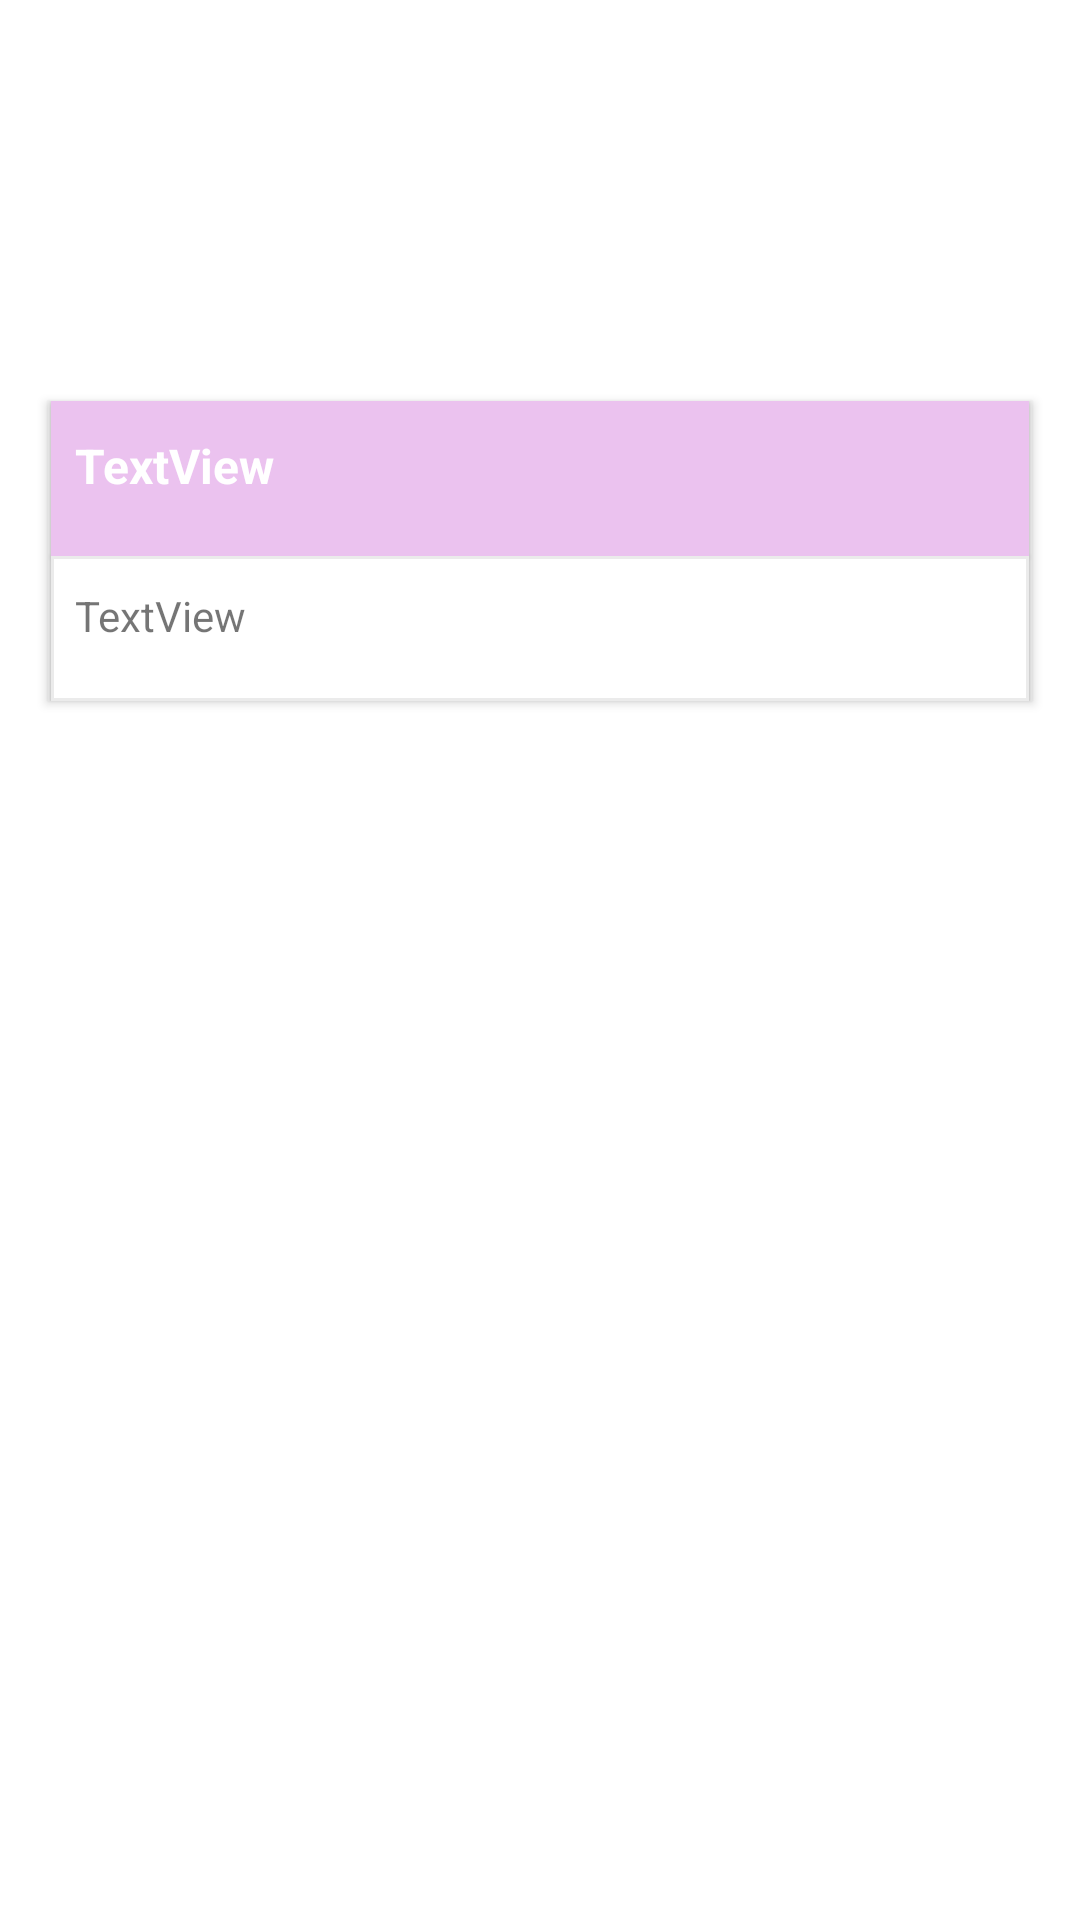

The Android layout XML behind this screen, and the referenced resources:
<!-- AndroidManifest.xml: application theme Theme.ProjetoCaramelo -->
<!-- res/layout/prescription_view.xml -->
<?xml version="1.0" encoding="utf-8"?>
<androidx.constraintlayout.widget.ConstraintLayout xmlns:android="http://schemas.android.com/apk/res/android"
    xmlns:app="http://schemas.android.com/apk/res-auto"
    xmlns:tools="http://schemas.android.com/tools"
    android:layout_width="match_parent"
    android:layout_height="wrap_content">


    <androidx.cardview.widget.CardView
        android:id="@+id/cardView2"
        android:layout_width="0dp"
        android:layout_height="wrap_content"
        android:layout_marginStart="16dp"
        android:layout_marginTop="8dp"
        android:layout_marginEnd="16dp"
        android:layout_marginBottom="8dp"
        app:cardBackgroundColor="#92EFEFEF"
        app:cardCornerRadius="0dp"
        app:layout_constraintBottom_toBottomOf="parent"
        app:layout_constraintEnd_toEndOf="parent"
        app:layout_constraintHorizontal_bias="0.0"
        app:layout_constraintStart_toStartOf="parent"
        app:layout_constraintTop_toTopOf="parent"
        app:layout_constraintVertical_bias="0.24000001">

        <androidx.constraintlayout.widget.ConstraintLayout
            android:layout_width="match_parent"
            android:layout_height="match_parent">

            

            <com.google.android.material.card.MaterialCardView
                android:id="@+id/cardView4"
                android:layout_width="0dp"
                android:layout_height="wrap_content"
                android:layout_marginStart="1dp"
                android:layout_marginEnd="1dp"
                app:cardBackgroundColor="@color/button_color"
                app:cardCornerRadius="0dp"
                app:layout_constraintEnd_toEndOf="parent"
                app:layout_constraintStart_toStartOf="parent"

                app:layout_constraintTop_toTopOf="parent"
                app:strokeWidth="0dp">

                <androidx.constraintlayout.widget.ConstraintLayout
                    android:layout_width="match_parent"
                    android:layout_height="match_parent">

                    <TextView
                        android:id="@+id/text_prescription_title"
                        android:layout_width="0dp"
                        android:layout_height="wrap_content"
                        android:layout_marginStart="8dp"
                        android:layout_marginTop="8dp"
                        android:layout_marginEnd="8dp"
                        android:layout_marginBottom="16dp"
                        android:elegantTextHeight="true"
                        android:text="TextView"
                        android:textAlignment="textStart"
                        android:textColor="@color/white"
                        android:textIsSelectable="false"
                        android:textSize="16sp"
                        android:textStyle="bold"
                        app:layout_constraintBottom_toBottomOf="parent"
                        app:layout_constraintEnd_toEndOf="parent"
                        app:layout_constraintHorizontal_bias="0.05"
                        app:layout_constraintStart_toStartOf="parent"
                        app:layout_constraintTop_toTopOf="parent"
                        app:layout_constraintVertical_bias="0.089" />
                </androidx.constraintlayout.widget.ConstraintLayout>

            </com.google.android.material.card.MaterialCardView>

            <com.google.android.material.card.MaterialCardView
                android:id="@+id/cardView5"
                android:layout_width="0dp"
                android:layout_height="wrap_content"
                android:layout_marginStart="1dp"
                android:layout_marginEnd="1dp"
                app:cardCornerRadius="0dp"
                app:layout_constraintEnd_toEndOf="parent"
                app:layout_constraintStart_toStartOf="parent"
                app:layout_constraintTop_toBottomOf="@+id/cardView4"
                app:strokeColor="#ebebeb"
                app:strokeWidth="1dp">

                <androidx.constraintlayout.widget.ConstraintLayout
                    android:layout_width="match_parent"
                    android:layout_height="match_parent">

                    <TextView
                        android:id="@+id/text_prescription_content"
                        android:layout_width="0dp"
                        android:layout_height="wrap_content"
                        android:layout_marginStart="8dp"
                        android:layout_marginTop="8dp"
                        android:layout_marginEnd="8dp"
                        android:layout_marginBottom="16dp"
                        android:elegantTextHeight="true"
                        android:text="TextView"
                        android:textAlignment="textStart"
                        android:textSize="14sp"
                        app:layout_constraintBottom_toBottomOf="parent"
                        app:layout_constraintEnd_toEndOf="parent"
                        app:layout_constraintHorizontal_bias="0.0"
                        app:layout_constraintStart_toStartOf="parent"
                        app:layout_constraintTop_toTopOf="parent"
                        app:layout_constraintVertical_bias="0.06" />

                </androidx.constraintlayout.widget.ConstraintLayout>
            </com.google.android.material.card.MaterialCardView>


        </androidx.constraintlayout.widget.ConstraintLayout>
    </androidx.cardview.widget.CardView>


</androidx.constraintlayout.widget.ConstraintLayout>
<!-- resources referenced by this layout -->
<resources>
  <color name="button_color">#EBC2EF</color>
  <color name="button_text_color">#820896</color>
  <color name="white">#FFFFFFFF</color>
  <style name="Theme.ProjetoCaramelo" parent="Theme.MaterialComponents.DayNight.DarkActionBar">
          
          <item name="colorPrimary">@color/purple_500</item>
          <item name="colorPrimaryVariant">#820896</item>
          <item name="colorOnPrimary">@color/white</item>
          
          <item name="colorSecondary">@color/teal_200</item>
          <item name="colorSecondaryVariant">@color/teal_700</item>
          <item name="colorOnSecondary">@color/black</item>
          
          <item name="android:statusBarColor" tools:targetApi="l">?attr/colorPrimaryVariant</item>
          
      </style>
  <color name="purple_500">#FF6200EE</color>
  <color name="teal_200">#FF03DAC5</color>
  <color name="teal_700">#FF018786</color>
  <color name="black">#FF000000</color>
</resources>
